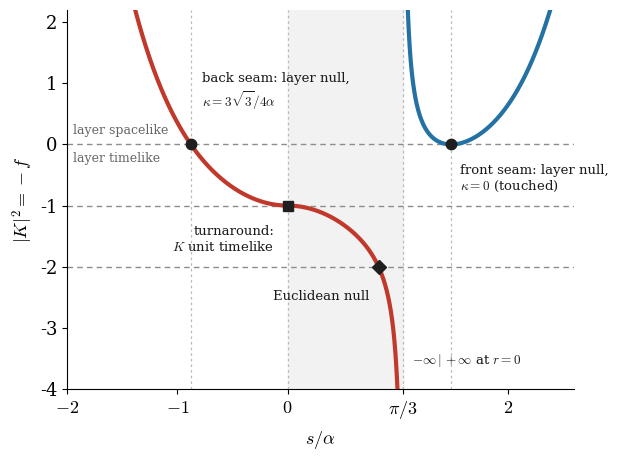

Write Python code to recreate this figure.
"""The norm of the cosmic layer's ordering direction along the lap -- companion panel to F_triptych.

In the proper-frame chart ds^2 = -dtau^2 + (d_chi r)^2 dchi^2 + r^2 dOmega^2, r = r(tau + chi), the field
K = d_chi - d_tau is Killing, lies in every layer tt = tau + chi = const, and has |K|^2 = (dr/dtt)^2 - 1 = -f(r).
This plots -f along the bead's contour in complex cosmic time (same segments, same path length s, same
colours and shading as F_triptych.py), Nariai member, alpha = 1:

    s <= 0        collapse : r = -A cosh^{2/3}(3s/2)
    0 < s < pi/3  the LIFT : r = -A sin^{2/3}(3(pi/3-s)/2)
    s >= pi/3     expansion: r = +A sinh^{2/3}(3(s-pi/3)/2)        A = (2M)^{1/3} = cbrt(2)/sqrt3

The three dashed levels are the three causal characters as values of ONE function: |K|^2 = 0 (the layer
null: a seam), -1 (K unit timelike: the turnaround), -2 (the Euclidean null).  Landmarks are ASSERTED.
Receipts: receipts/P07_CR_framework/LAP_killing_order.py (symbolic), and the Lean module
computations/formalisation/lean/ShadowFormal/LapKilling.lean (closed-form core, machine-checked).
"""
import numpy as np, matplotlib; matplotlib.use('Agg'); import matplotlib.pyplot as plt
from scipy.optimize import brentq

M2 = 2 / (3 * np.sqrt(3))                       # 2M at Nariai, alpha = 1
A = M2 ** (1 / 3); P = np.pi / 3
SEG = {'collapse': lambda s: -A * np.cosh(1.5 * s) ** (2 / 3),
       'lift':     lambda s: -A * np.sin(1.5 * (P - s)) ** (2 / 3),
       'expand':   lambda s:  A * np.sinh(1.5 * (s - P)) ** (2 / 3)}
f = lambda r: 1 - M2 / r - r ** 2
K2 = lambda seg, s: -f(SEG[seg](np.asarray(s, float)))

sSm = -(2 / 3) * np.arccosh((2 / np.sqrt(3) / A) ** 1.5)          # back seam
sTA = 0.0                                                          # turnaround
sSp = P + (2 / 3) * np.arcsinh((1 / np.sqrt(3) / A) ** 1.5)       # front seam
sL = brentq(lambda x: K2('lift', x) + 2.0, 1e-6, P - 1e-6)         # Euclidean null

# ---------------------------------------------------------------- the verdicts
assert abs(K2('collapse', sSm)) < 1e-12,              'back seam: |K|^2 = 0 (layer null)'
assert abs(K2('collapse', sTA) + 1) < 1e-12,          'turnaround: |K|^2 = -1'
assert abs(K2('lift', 1e-9) + 1) < 1e-6,              'turnaround from the lift side: |K|^2 = -1'
assert abs(SEG['lift'](sL) + 0.344142) < 1e-5,        'Euclidean null radius'
assert abs(K2('expand', sSp)) < 1e-12,                'front seam: |K|^2 = 0 (layer null)'
assert K2('lift', P - 1e-7) < -1e3,                   'branch point: |K|^2 -> -inf from the lift'
assert K2('expand', P + 1e-7) > 1e3,                  'branch point: |K|^2 -> +inf on the expansion leg'
assert K2('collapse', sSm - 0.2) > 0 > K2('collapse', sSm + 0.2), 'back seam: |K|^2 changes sign (transversal)'
assert K2('expand', sSp - 0.1) > 0 and K2('expand', sSp + 0.1) > 0, 'front seam: |K|^2 touches 0 from above'
# surface gravity kappa = f'/2 at each seam (f' = 2M/r^2 - 2r)
fp = lambda r: M2 / r ** 2 - 2 * r
assert abs(fp(-2 / np.sqrt(3)) / 2 - 3 * np.sqrt(3) / 4) < 1e-12, 'back seam kappa = 3 sqrt3/4'
assert abs(fp(1 / np.sqrt(3)) / 2) < 1e-12,                       'front seam kappa = 0'

# ---------------------------------------------------------------- the figure
plt.rcParams.update({'font.family': 'serif', 'font.size': 13, 'mathtext.fontset': 'cm'})
BLUE, RED = '#2471a3', '#c0392b'
XLO, XHI, YLO, YHI = -2.0, 2.6, -4.0, 2.2
fig, ax = plt.subplots(figsize=(6.4, 4.8))
ax.axvspan(0, P, color='0.95', zorder=0)
for x in (sSm, sTA, P, sSp):
    ax.axvline(x, color='0.72', lw=0.9, ls=(0, (2, 2.5)), zorder=1)
for y in (0, -1, -2):
    ax.axhline(y, color='0.55', lw=1.0, ls=(0, (4, 3)), zorder=2)
for seg, (a, b), col in [('collapse', (XLO, 0), RED), ('lift', (1e-6, P - 1e-6), RED), ('expand', (P + 1e-6, XHI), BLUE)]:
    ss = np.linspace(a, b, 4000); yy = K2(seg, ss)
    yy = np.where((yy < YLO) | (yy > YHI), np.nan, yy)
    ax.plot(ss, yy, color=col, lw=3.0, zorder=3)
for spn in ['top', 'right']: ax.spines[spn].set_visible(False)

ax.plot(sSm, 0, 'o', color='0.12', ms=7.5, zorder=6)
ax.annotate('back seam: layer null,\n$\\kappa=3\\sqrt{3}/4\\alpha$', xy=(sSm, 0), xytext=(sSm + 0.10, 0.62), fontsize=9.5, ha='left', color='0.1')
ax.plot(sTA, -1, 's', color='0.12', ms=7.5, zorder=6)
ax.annotate('turnaround:\n$K$ unit timelike', xy=(sTA, -1), xytext=(sTA - 0.12, -1.75), fontsize=9.5, ha='right', color='0.1')
ax.plot(sL, -2, 'D', color='0.12', ms=7.0, zorder=6)
ax.annotate('Euclidean null', xy=(sL, -2), xytext=(sL - 0.08, -2.55), fontsize=9.5, ha='right', color='0.1')
ax.annotate(r'$-\infty\,|\,+\infty$ at $r=0$', xy=(P, YLO), xytext=(P + 0.08, -3.6), fontsize=9.5, ha='left', color='0.1')
ax.plot(sSp, 0, 'o', color='0.12', ms=7.5, zorder=6)
ax.annotate('front seam: layer null,\n$\\kappa=0$ (touched)', xy=(sSp, 0), xytext=(sSp + 0.08, -0.75), fontsize=9.5, ha='left', color='0.1')
ax.text(XLO + 0.05, 0.12, 'layer spacelike', fontsize=9, color='0.4', va='bottom')
ax.text(XLO + 0.05, -0.12, 'layer timelike', fontsize=9, color='0.4', va='top')

ax.set_ylabel(r'$|K|^{2}=-f$', fontsize=13); ax.set_ylim(YLO, YHI)
ax.set_xlabel(r'$s/\alpha$', fontsize=13, labelpad=6); ax.set_xlim(XLO, XHI)
ax.set_xticks([-2, -1, 0, P, 2]); ax.set_xticklabels(['$-2$', '$-1$', '$0$', r'$\pi/3$', '$2$'])
plt.tight_layout()
plt.savefig('F_killing.pdf', bbox_inches='tight'); plt.savefig('F_killing.png', dpi=150, bbox_inches='tight')
print(f"ok | back seam s={sSm:+.5f}  Euclidean null s/P={sL/P:.5f} r={SEG['lift'](sL):+.6f}  front seam s={sSp:.5f}")
